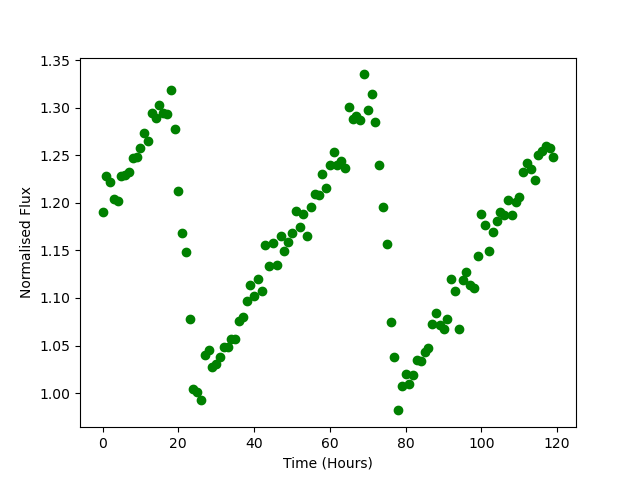

Values plotted in this chart, from the file beside it:
Time, Flux
0.0, 1.19
1.0, 1.228
2.0, 1.222
3.0, 1.204
4.0, 1.202
5.0, 1.228
6.0, 1.229
7.0, 1.232
8.0, 1.247
9.0, 1.249
10.0, 1.258
11.0, 1.274
12.0, 1.265
13.0, 1.294
14.0, 1.289
15.0, 1.303
16.0, 1.294
17.0, 1.293
18.0, 1.318
19.0, 1.277
20.0, 1.213
21.0, 1.169
22.0, 1.149
23.0, 1.077
24.0, 1.005
25.0, 1.001
26.0, 0.9924
27.0, 1.04
28.0, 1.045
29.0, 1.027
30.0, 1.03
31.0, 1.038
32.0, 1.049
33.0, 1.049
34.0, 1.057
35.0, 1.057
36.0, 1.076
37.0, 1.08
38.0, 1.097
39.0, 1.114
40.0, 1.102
41.0, 1.12
42.0, 1.107
43.0, 1.155
44.0, 1.134
45.0, 1.158
46.0, 1.134
47.0, 1.165
48.0, 1.149
49.0, 1.159
50.0, 1.169
51.0, 1.192
52.0, 1.175
53.0, 1.189
54.0, 1.165
55.0, 1.196
56.0, 1.209
57.0, 1.209
58.0, 1.231
59.0, 1.216
... 60 more rows
